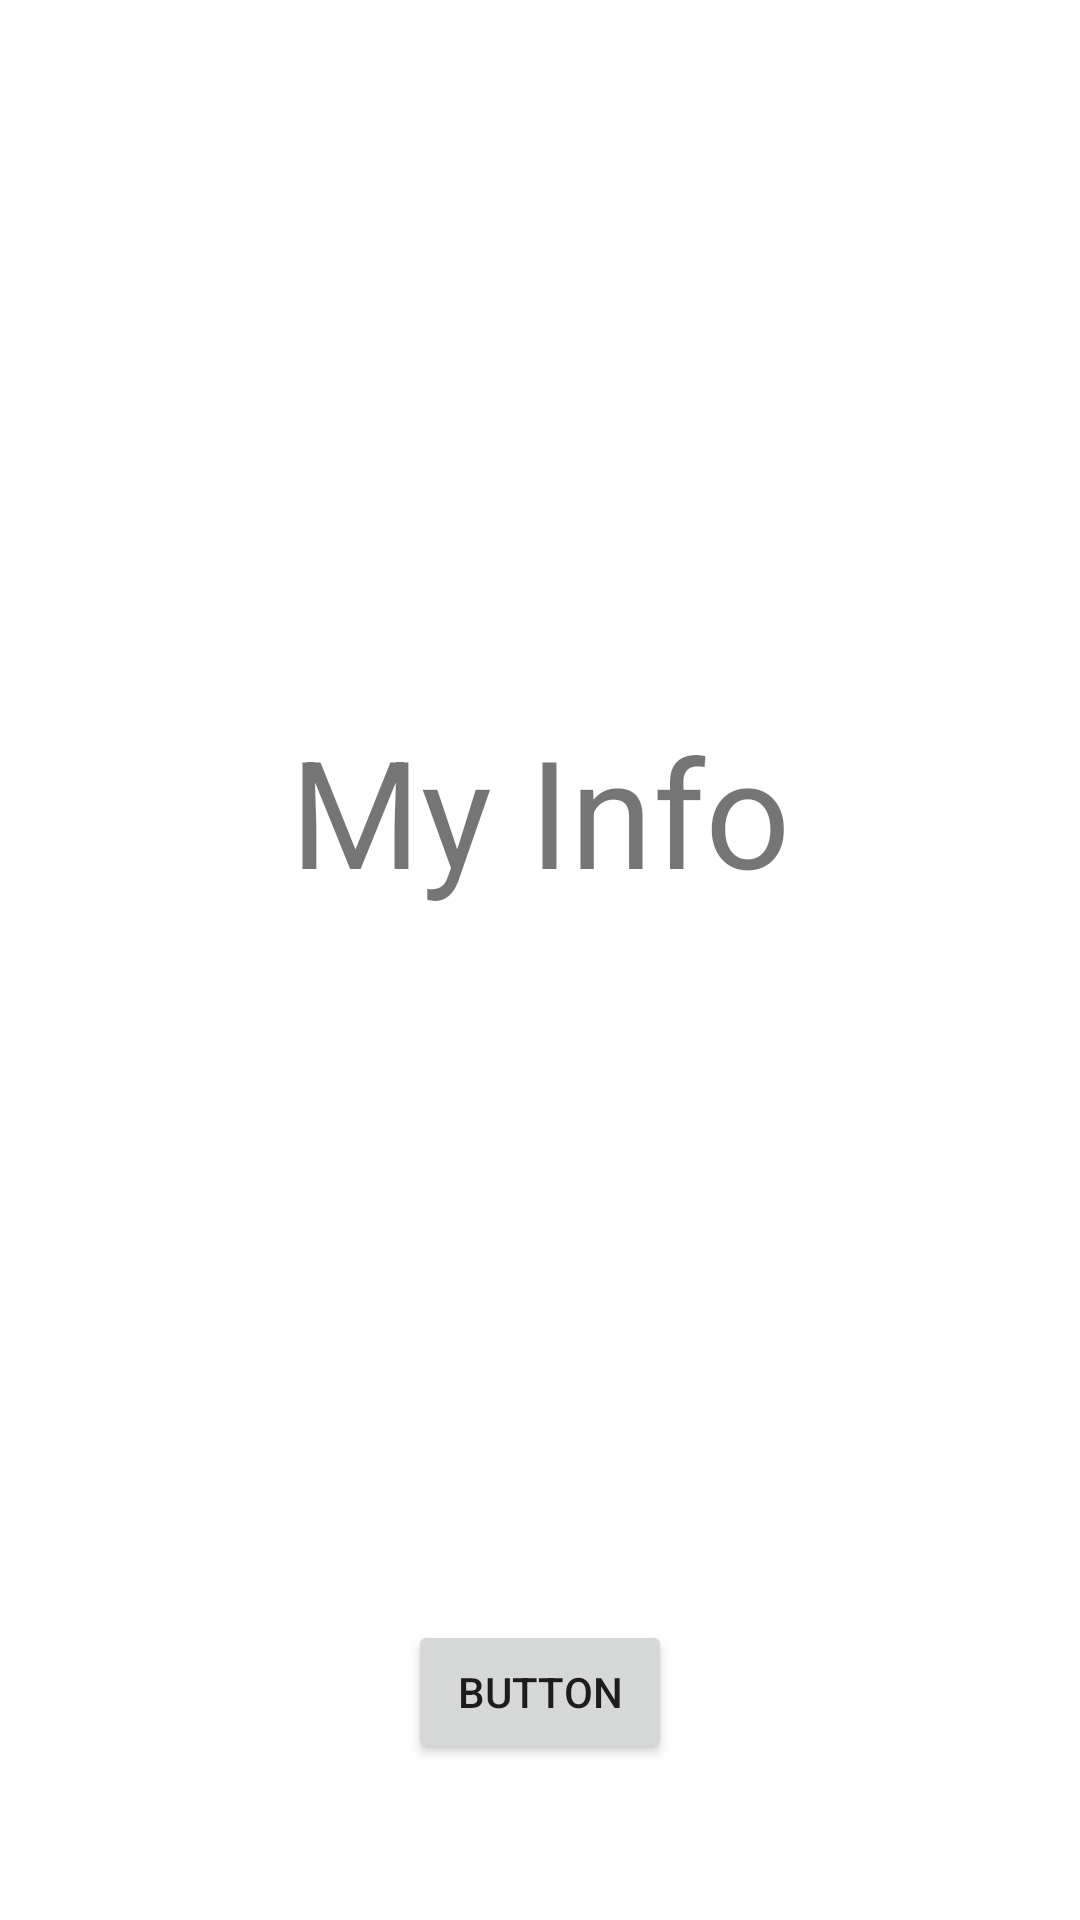

The Android layout XML behind this screen, and the referenced resources:
<!-- AndroidManifest.xml: application theme Theme.Wakeup -->
<!-- res/layout/activity_my_info.xml -->
<?xml version="1.0" encoding="utf-8"?>
<androidx.constraintlayout.widget.ConstraintLayout xmlns:android="http://schemas.android.com/apk/res/android"
    xmlns:app="http://schemas.android.com/apk/res-auto"
    xmlns:tools="http://schemas.android.com/tools"
    android:layout_width="match_parent"
    android:layout_height="match_parent"
    tools:context=".activities.MyInfoActivity">

    <Button
        android:id="@+id/button2"
        android:layout_width="wrap_content"
        android:layout_height="wrap_content"
        android:text="Button"
        app:layout_constraintBottom_toBottomOf="parent"
        app:layout_constraintEnd_toEndOf="parent"
        app:layout_constraintStart_toStartOf="parent"
        app:layout_constraintTop_toTopOf="parent"
        app:layout_constraintVertical_bias="0.912" />

    <TextView
        android:id="@+id/textView_MyInfo"
        android:layout_width="wrap_content"
        android:layout_height="wrap_content"
        android:text="My Info"
        android:textSize="50dp"
        app:layout_constraintBottom_toTopOf="@+id/button2"
        app:layout_constraintEnd_toEndOf="parent"
        app:layout_constraintStart_toStartOf="parent"
        app:layout_constraintTop_toTopOf="parent" />

</androidx.constraintlayout.widget.ConstraintLayout>
<!-- resources referenced by this layout -->
<resources>
  <style name="Theme.Wakeup" parent="Theme.MaterialComponents.DayNight.DarkActionBar">
          
          <item name="colorPrimary">#FF8000</item>
          <item name="colorPrimaryVariant">#FF8000</item>
          <item name="colorOnPrimary">@color/white</item>
          
          <item name="colorSecondary">@color/teal_200</item>
          <item name="colorSecondaryVariant">@color/teal_700</item>
          <item name="colorOnSecondary">@color/black</item>
          
          <item name="android:statusBarColor" tools:targetApi="l">?attr/colorPrimaryVariant</item>
          
      </style>
  <color name="white">#FFFFFFFF</color>
  <color name="teal_200">#FF03DAC5</color>
  <color name="teal_700">#FF018786</color>
  <color name="black">#FF000000</color>
</resources>
